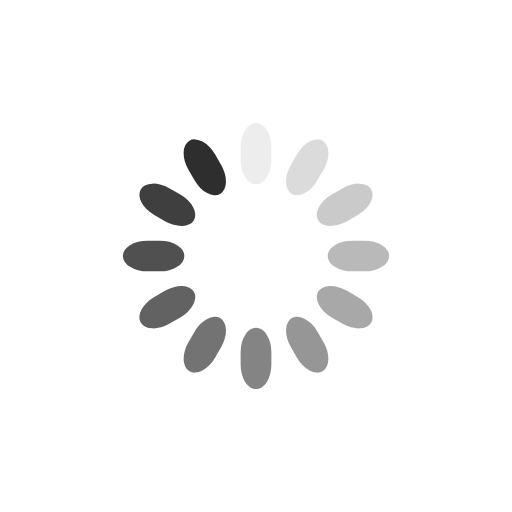
t = 0.00 s
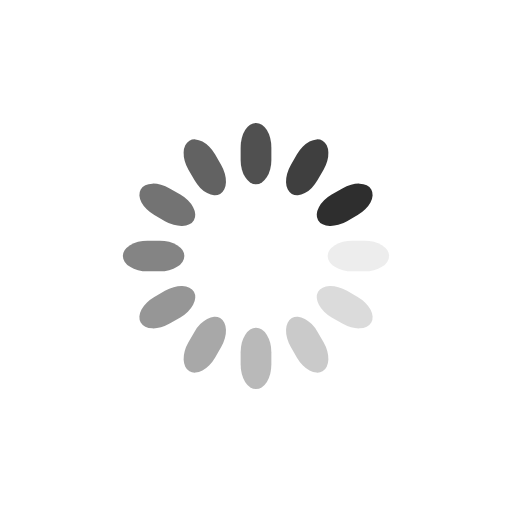
t = 0.25 s
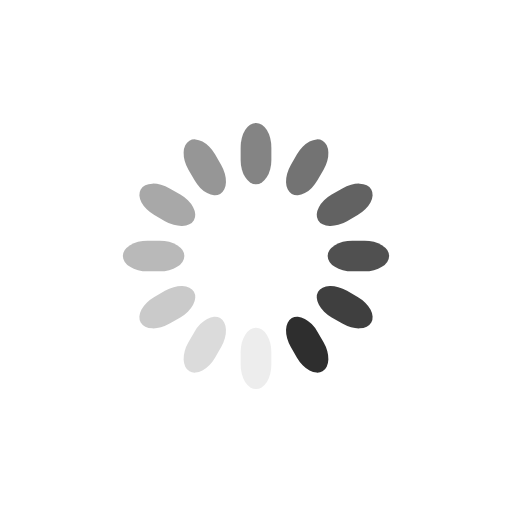
t = 0.50 s
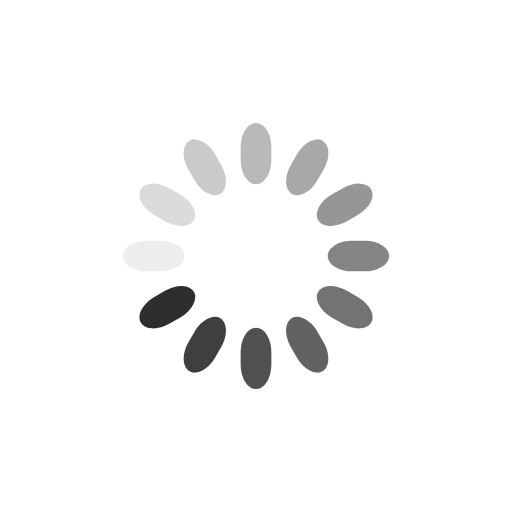
t = 0.75 s

The animated SVG that drew these frames (rendered in a browser with its animation timeline set to each time). Animation: 12 SMIL elements (animate=12); one cycle of 1.00 s, repeats indefinitely.

<svg class="lds-spinner" width="81px"  height="81px"  xmlns="http://www.w3.org/2000/svg" xmlns:xlink="http://www.w3.org/1999/xlink" viewBox="0 0 100 100" preserveAspectRatio="xMidYMid" style="background: none;"><g transform="rotate(0 50 50)">
  <rect x="47" y="24" rx="9.4" ry="4.8" width="6" height="12" fill="#2e2e2e">
    <animate attributeName="opacity" values="1;0" times="0;1" dur="1s" begin="-0.9166666666666666s" repeatCount="indefinite"></animate>
  </rect>
</g><g transform="rotate(30 50 50)">
  <rect x="47" y="24" rx="9.4" ry="4.8" width="6" height="12" fill="#2e2e2e">
    <animate attributeName="opacity" values="1;0" times="0;1" dur="1s" begin="-0.8333333333333334s" repeatCount="indefinite"></animate>
  </rect>
</g><g transform="rotate(60 50 50)">
  <rect x="47" y="24" rx="9.4" ry="4.8" width="6" height="12" fill="#2e2e2e">
    <animate attributeName="opacity" values="1;0" times="0;1" dur="1s" begin="-0.75s" repeatCount="indefinite"></animate>
  </rect>
</g><g transform="rotate(90 50 50)">
  <rect x="47" y="24" rx="9.4" ry="4.8" width="6" height="12" fill="#2e2e2e">
    <animate attributeName="opacity" values="1;0" times="0;1" dur="1s" begin="-0.6666666666666666s" repeatCount="indefinite"></animate>
  </rect>
</g><g transform="rotate(120 50 50)">
  <rect x="47" y="24" rx="9.4" ry="4.8" width="6" height="12" fill="#2e2e2e">
    <animate attributeName="opacity" values="1;0" times="0;1" dur="1s" begin="-0.5833333333333334s" repeatCount="indefinite"></animate>
  </rect>
</g><g transform="rotate(150 50 50)">
  <rect x="47" y="24" rx="9.4" ry="4.8" width="6" height="12" fill="#2e2e2e">
    <animate attributeName="opacity" values="1;0" times="0;1" dur="1s" begin="-0.5s" repeatCount="indefinite"></animate>
  </rect>
</g><g transform="rotate(180 50 50)">
  <rect x="47" y="24" rx="9.4" ry="4.8" width="6" height="12" fill="#2e2e2e">
    <animate attributeName="opacity" values="1;0" times="0;1" dur="1s" begin="-0.4166666666666667s" repeatCount="indefinite"></animate>
  </rect>
</g><g transform="rotate(210 50 50)">
  <rect x="47" y="24" rx="9.4" ry="4.8" width="6" height="12" fill="#2e2e2e">
    <animate attributeName="opacity" values="1;0" times="0;1" dur="1s" begin="-0.3333333333333333s" repeatCount="indefinite"></animate>
  </rect>
</g><g transform="rotate(240 50 50)">
  <rect x="47" y="24" rx="9.4" ry="4.8" width="6" height="12" fill="#2e2e2e">
    <animate attributeName="opacity" values="1;0" times="0;1" dur="1s" begin="-0.25s" repeatCount="indefinite"></animate>
  </rect>
</g><g transform="rotate(270 50 50)">
  <rect x="47" y="24" rx="9.4" ry="4.8" width="6" height="12" fill="#2e2e2e">
    <animate attributeName="opacity" values="1;0" times="0;1" dur="1s" begin="-0.16666666666666666s" repeatCount="indefinite"></animate>
  </rect>
</g><g transform="rotate(300 50 50)">
  <rect x="47" y="24" rx="9.4" ry="4.8" width="6" height="12" fill="#2e2e2e">
    <animate attributeName="opacity" values="1;0" times="0;1" dur="1s" begin="-0.08333333333333333s" repeatCount="indefinite"></animate>
  </rect>
</g><g transform="rotate(330 50 50)">
  <rect x="47" y="24" rx="9.4" ry="4.8" width="6" height="12" fill="#2e2e2e">
    <animate attributeName="opacity" values="1;0" times="0;1" dur="1s" begin="0s" repeatCount="indefinite"></animate>
  </rect>
</g></svg>
